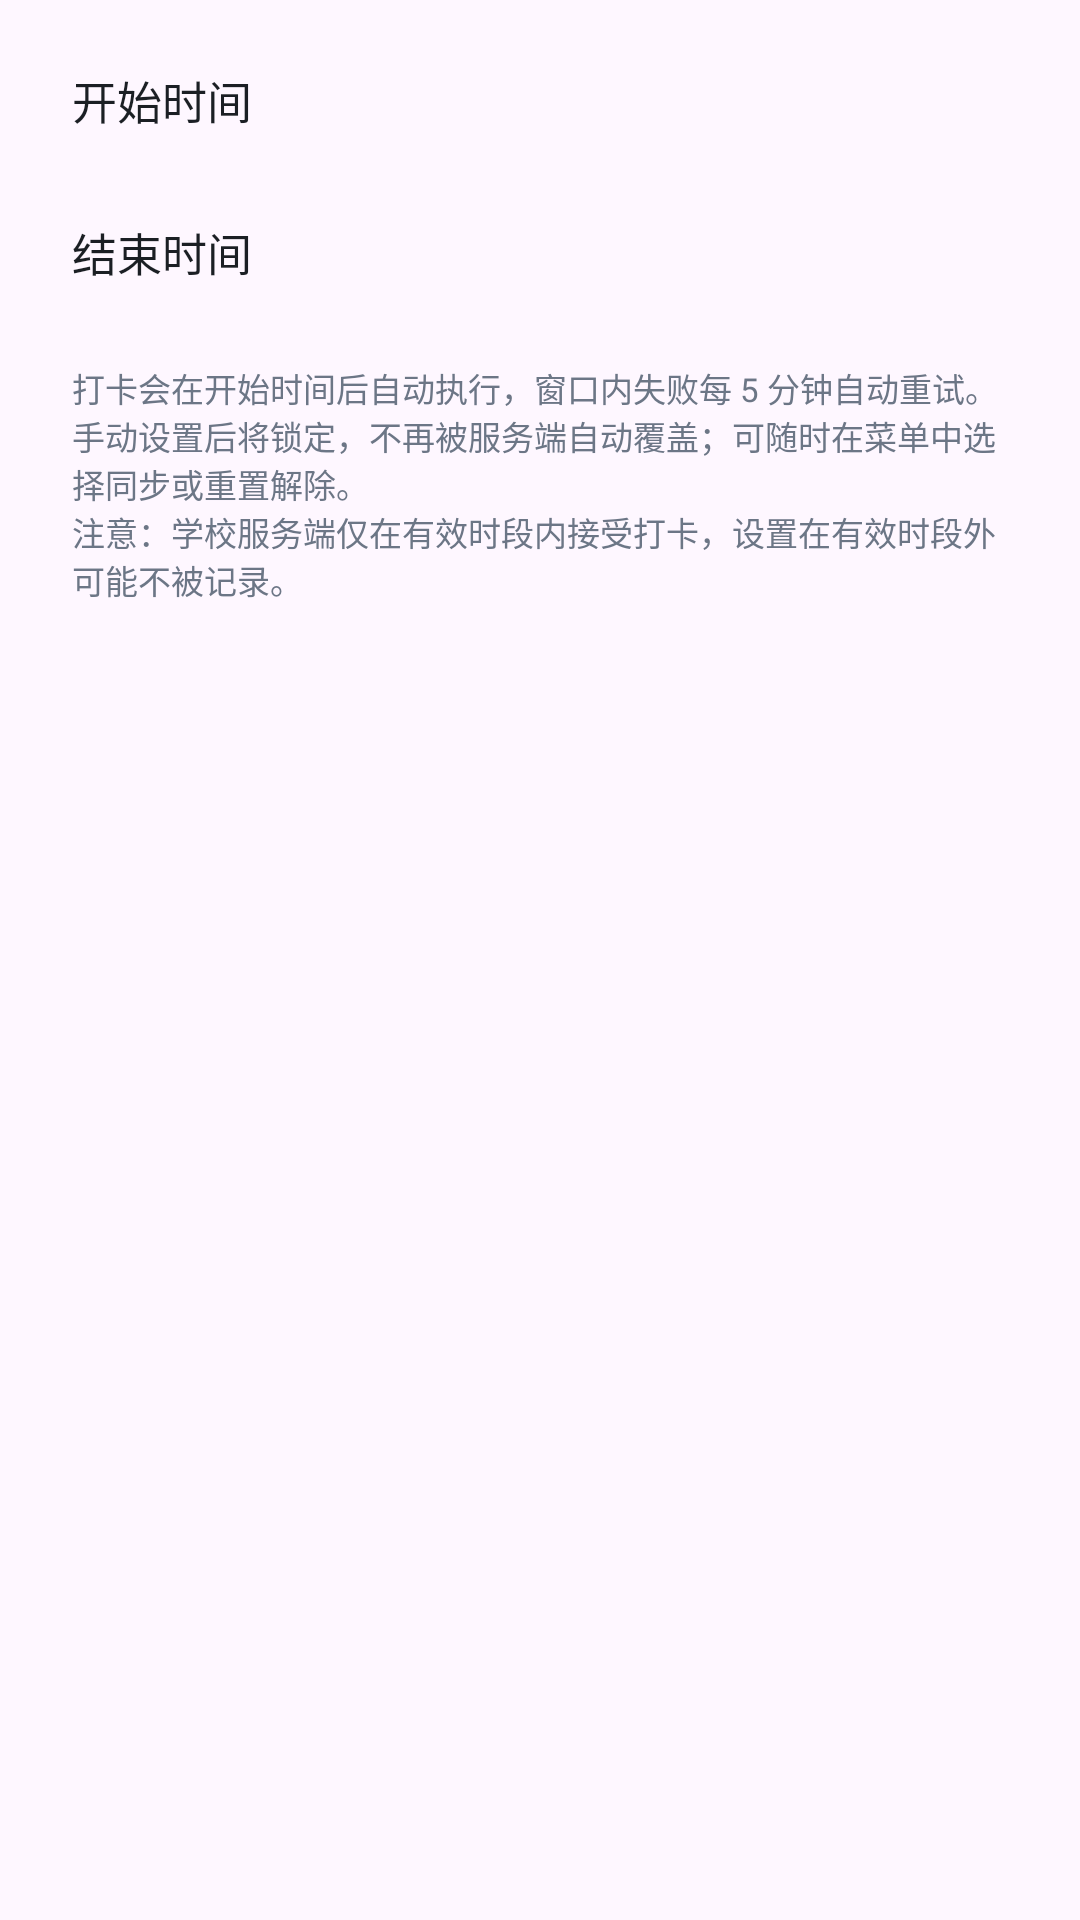

Android layout source for this screen:
<!-- AndroidManifest.xml: application theme Theme.GNCheckin -->
<!-- res/layout/dialog_window_manual.xml -->
<?xml version="1.0" encoding="utf-8"?>
<LinearLayout xmlns:android="http://schemas.android.com/apk/res/android"
    android:layout_width="match_parent"
    android:layout_height="wrap_content"
    android:orientation="vertical"
    android:paddingStart="24dp"
    android:paddingTop="8dp"
    android:paddingEnd="24dp">

    <LinearLayout
        android:id="@+id/rowWindowStart"
        android:layout_width="match_parent"
        android:layout_height="wrap_content"
        android:background="?attr/selectableItemBackground"
        android:clickable="true"
        android:focusable="true"
        android:gravity="center_vertical"
        android:orientation="horizontal"
        android:paddingTop="14dp"
        android:paddingBottom="14dp">

        <TextView
            android:layout_width="0dp"
            android:layout_height="wrap_content"
            android:layout_weight="1"
            android:text="@string/window_manual_start"
            android:textColor="@color/text_primary"
            android:textSize="15sp" />

        <TextView
            android:id="@+id/tvWindowStart"
            android:layout_width="wrap_content"
            android:layout_height="wrap_content"
            android:textColor="@color/accent"
            android:textSize="17sp"
            android:textStyle="bold" />
    </LinearLayout>

    <LinearLayout
        android:id="@+id/rowWindowEnd"
        android:layout_width="match_parent"
        android:layout_height="wrap_content"
        android:background="?attr/selectableItemBackground"
        android:clickable="true"
        android:focusable="true"
        android:gravity="center_vertical"
        android:orientation="horizontal"
        android:paddingTop="14dp"
        android:paddingBottom="14dp">

        <TextView
            android:layout_width="0dp"
            android:layout_height="wrap_content"
            android:layout_weight="1"
            android:text="@string/window_manual_end"
            android:textColor="@color/text_primary"
            android:textSize="15sp" />

        <TextView
            android:id="@+id/tvWindowEnd"
            android:layout_width="wrap_content"
            android:layout_height="wrap_content"
            android:textColor="@color/accent"
            android:textSize="17sp"
            android:textStyle="bold" />
    </LinearLayout>

    <TextView
        android:layout_width="match_parent"
        android:layout_height="wrap_content"
        android:layout_marginTop="12dp"
        android:text="@string/window_manual_hint"
        android:textColor="@color/text_secondary"
        android:textSize="11sp" />
</LinearLayout>
<!-- resources referenced by this layout -->
<resources>
  <color name="accent">#3B6CF6</color>
  <color name="text_primary">#1B1F24</color>
  <color name="text_secondary">#6C7686</color>
  <string name="window_manual_end">结束时间</string>
  <string name="window_manual_hint">打卡会在开始时间后自动执行，窗口内失败每 5 分钟自动重试。\n手动设置后将锁定，不再被服务端自动覆盖；可随时在菜单中选择同步或重置解除。\n注意：学校服务端仅在有效时段内接受打卡，设置在有效时段外可能不被记录。</string>
  <string name="window_manual_start">开始时间</string>
  <style name="Theme.GNCheckin" parent="Theme.Material3.DayNight.NoActionBar">
          <item name="colorPrimary">@color/accent</item>
          <item name="colorOnPrimary">@color/accent_text</item>
          <item name="colorSecondary">@color/accent</item>
      </style>
  <color name="accent_text">#FFFFFF</color>
</resources>
